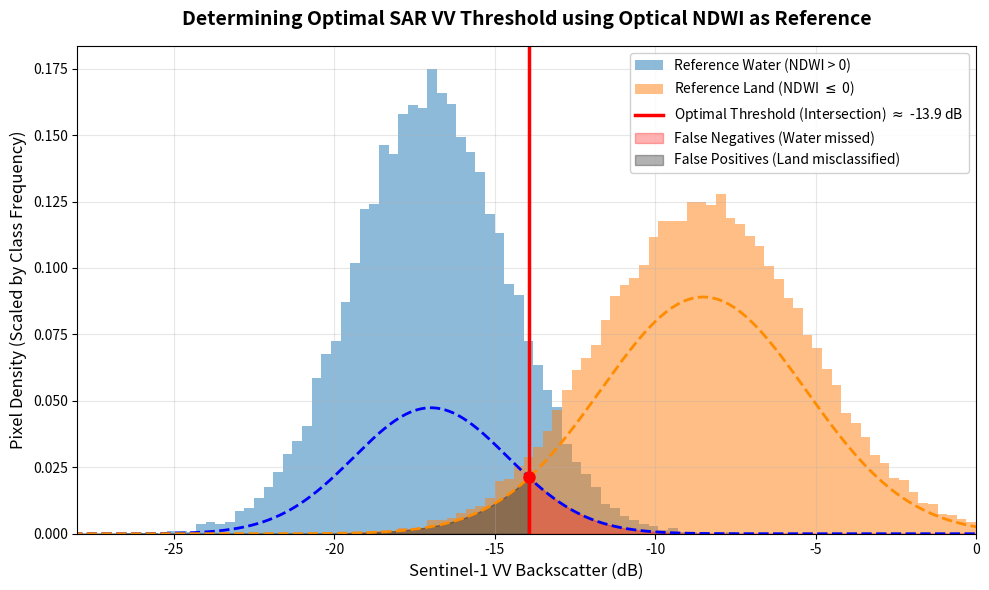

Generate this figure with matplotlib:
import numpy as np
import matplotlib.pyplot as plt
from scipy.stats import norm

# Simulate the data
np.random.seed(42)

# Optical NDWI Mask identifies two populations
# 1. True Water (NDWI > 0.0) -> Extract corresponding Sentinel-1 VV values
water_vv = np.random.normal(loc=-17.0, scale=2.4, size=20000)

# 2. True Land (NDWI <= 0.0) -> Extract corresponding Sentinel-1 VV values
land_vv = np.random.normal(loc=-8.5, scale=3.2, size=50000)

plt.figure(figsize=(10, 6))

# Plot histograms
plt.hist(water_vv, bins=100, range=(-30, 0), alpha=0.5, color='#1f77b4', density=True, label='Reference Water (NDWI > 0)')
plt.hist(land_vv, bins=100, range=(-30, 0), alpha=0.5, color='#ff7f0e', density=True, label='Reference Land (NDWI $\leq$ 0)')

# Fit Gaussian curves to represent Probability Density Functions (PDF)
mu_w, std_w = norm.fit(water_vv)
mu_l, std_l = norm.fit(land_vv)
x = np.linspace(-30, 0, 1000)

# Scale by the relative number of pixels (priors)
prior_w = len(water_vv) / (len(water_vv) + len(land_vv))
prior_l = len(land_vv) / (len(water_vv) + len(land_vv))

pdf_w = norm.pdf(x, mu_w, std_w) * prior_w
pdf_l = norm.pdf(x, mu_l, std_l) * prior_l

plt.plot(x, pdf_w, color='blue', linewidth=2, linestyle='--')
plt.plot(x, pdf_l, color='darkorange', linewidth=2, linestyle='--')

# Find intersection point
diff = np.abs(pdf_w - pdf_l)
# Restrict search range to plausible overlap area
search_mask = (x > -18) & (x < -10)
intersect_idx = np.argmin(diff[search_mask])
optimal_threshold = x[search_mask][intersect_idx]
intersect_y = pdf_w[search_mask][intersect_idx]

# Plot the optimal threshold line
plt.axvline(optimal_threshold, color='red', linestyle='-', linewidth=2.5, 
            label=f'Optimal Threshold (Intersection) $\\approx$ {optimal_threshold:.1f} dB')
plt.plot(optimal_threshold, float(intersect_y), 'ro', markersize=8)

# Annotations
plt.fill_between(x, 0, pdf_w, where=(x > optimal_threshold), color='red', alpha=0.3, label='False Negatives (Water missed)')
plt.fill_between(x, 0, pdf_l, where=(x < optimal_threshold), color='black', alpha=0.3, label='False Positives (Land misclassified)')

plt.title('Determining Optimal SAR VV Threshold using Optical NDWI as Reference', fontsize=14, pad=15, fontweight='bold')
plt.xlabel('Sentinel-1 VV Backscatter (dB)', fontsize=12)
plt.ylabel('Pixel Density (Scaled by Class Frequency)', fontsize=12)
plt.grid(True, alpha=0.3)
plt.xlim(-28, 0)
plt.legend(loc='upper right', framealpha=0.9)
plt.tight_layout()

art_path = r"C:\Users\iwm2\.gemini\antigravity\brain\d299b208-04e2-4a82-9681-e745ca510538\vv_ndwi_threshold.png"
plt.savefig(art_path, dpi=300)
print(art_path)
